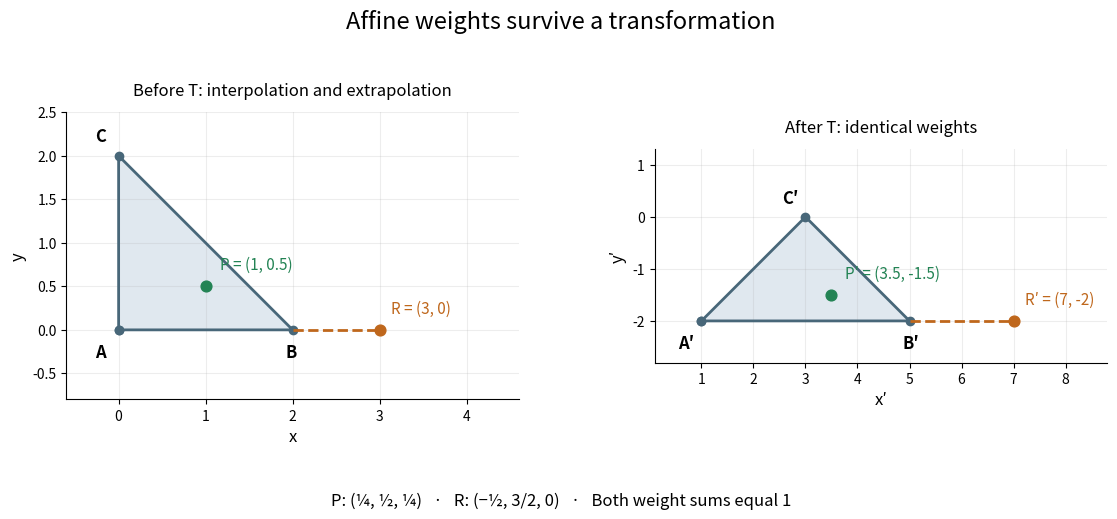

The matplotlib source for this figure: (Note: this script raises an exception after producing the figure.)
"""Original positive and signed affine weights; output matching PNG to cwd."""
from pathlib import Path

import matplotlib
matplotlib.use("Agg")
import matplotlib.pyplot as plt
import numpy as np


def transform(points):
    return np.asarray(points) @ np.array([[2., 0.], [1., 1.]]) + [1., -2.]


def main():
    vertices = np.array([[0., 0.], [2., 0.], [0., 2.]])
    weights = [np.array([.25,.5,.25]), np.array([-.5,1.5,0.])]
    points = np.array([w @ vertices for w in weights])
    assert np.array_equal(points, [[1.,.5],[3.,0.]])
    for w, point in zip(weights, points):
        assert w.sum() == 1
        assert np.array_equal(w @ transform(vertices), transform(point))
    fig, axes = plt.subplots(1, 2, figsize=(11.5, 5.3), dpi=100, facecolor="white")
    fig.suptitle("Affine weights survive a transformation", fontsize=17)
    for ax, mapped in zip(axes, [False, True]):
        v = transform(vertices) if mapped else vertices
        p = transform(points) if mapped else points
        closed = np.vstack([v,v[0]])
        ax.fill(v[:,0], v[:,1], color="#e0e8ef")
        ax.plot(closed[:,0], closed[:,1], "o-", color="#486779", lw=2)
        ax.plot([v[1,0],p[1,0]], [v[1,1],p[1,1]], "--", color="#bf671c", lw=2)
        for label, point, offset in zip(["A","B","C"], v, [(-17,-20),(-5,-20),(-17,10)]):
            ax.annotate(label+("′" if mapped else ""), point, xytext=offset, textcoords="offset points", fontsize=12, weight="bold")
        for label, point, color, offset in zip(["P","R"], p, ["#238354","#bf671c"], [(10,12),(8,12)]):
            ax.scatter(*point, color=color, s=60, zorder=4)
            ax.annotate(label+("′" if mapped else "")+f" = ({point[0]:g}, {point[1]:g})", point, xytext=offset, textcoords="offset points", color=color, fontsize=11)
        ax.set_aspect("equal", adjustable="box")
        ax.set(xlim=((.1,8.8) if mapped else (-.6,4.6)), ylim=((-2.8,1.3) if mapped else (-.8,2.5)))
        ax.set_xlabel("x′" if mapped else "x", fontsize=12)
        ax.set_ylabel("y′" if mapped else "y", fontsize=12)
        ax.set_title("After T: identical weights" if mapped else "Before T: interpolation and extrapolation", fontsize=12, pad=12)
        ax.grid(alpha=.22)
        ax.spines[["top","right"]].set_visible(False)
    fig.text(.5,.045,"P: (¼, ½, ¼)   ·   R: (−½, 3/2, 0)   ·   Both weight sums equal 1", ha="center", fontsize=12)
    fig.subplots_adjust(left=.07, right=.975, bottom=.2, top=.83, wspace=.3)
    fig.savefig(Path.cwd() / Path(__file__).with_suffix(".png").name, facecolor="white", transparent=False)
    plt.close(fig)


if __name__ == "__main__":
    main()
